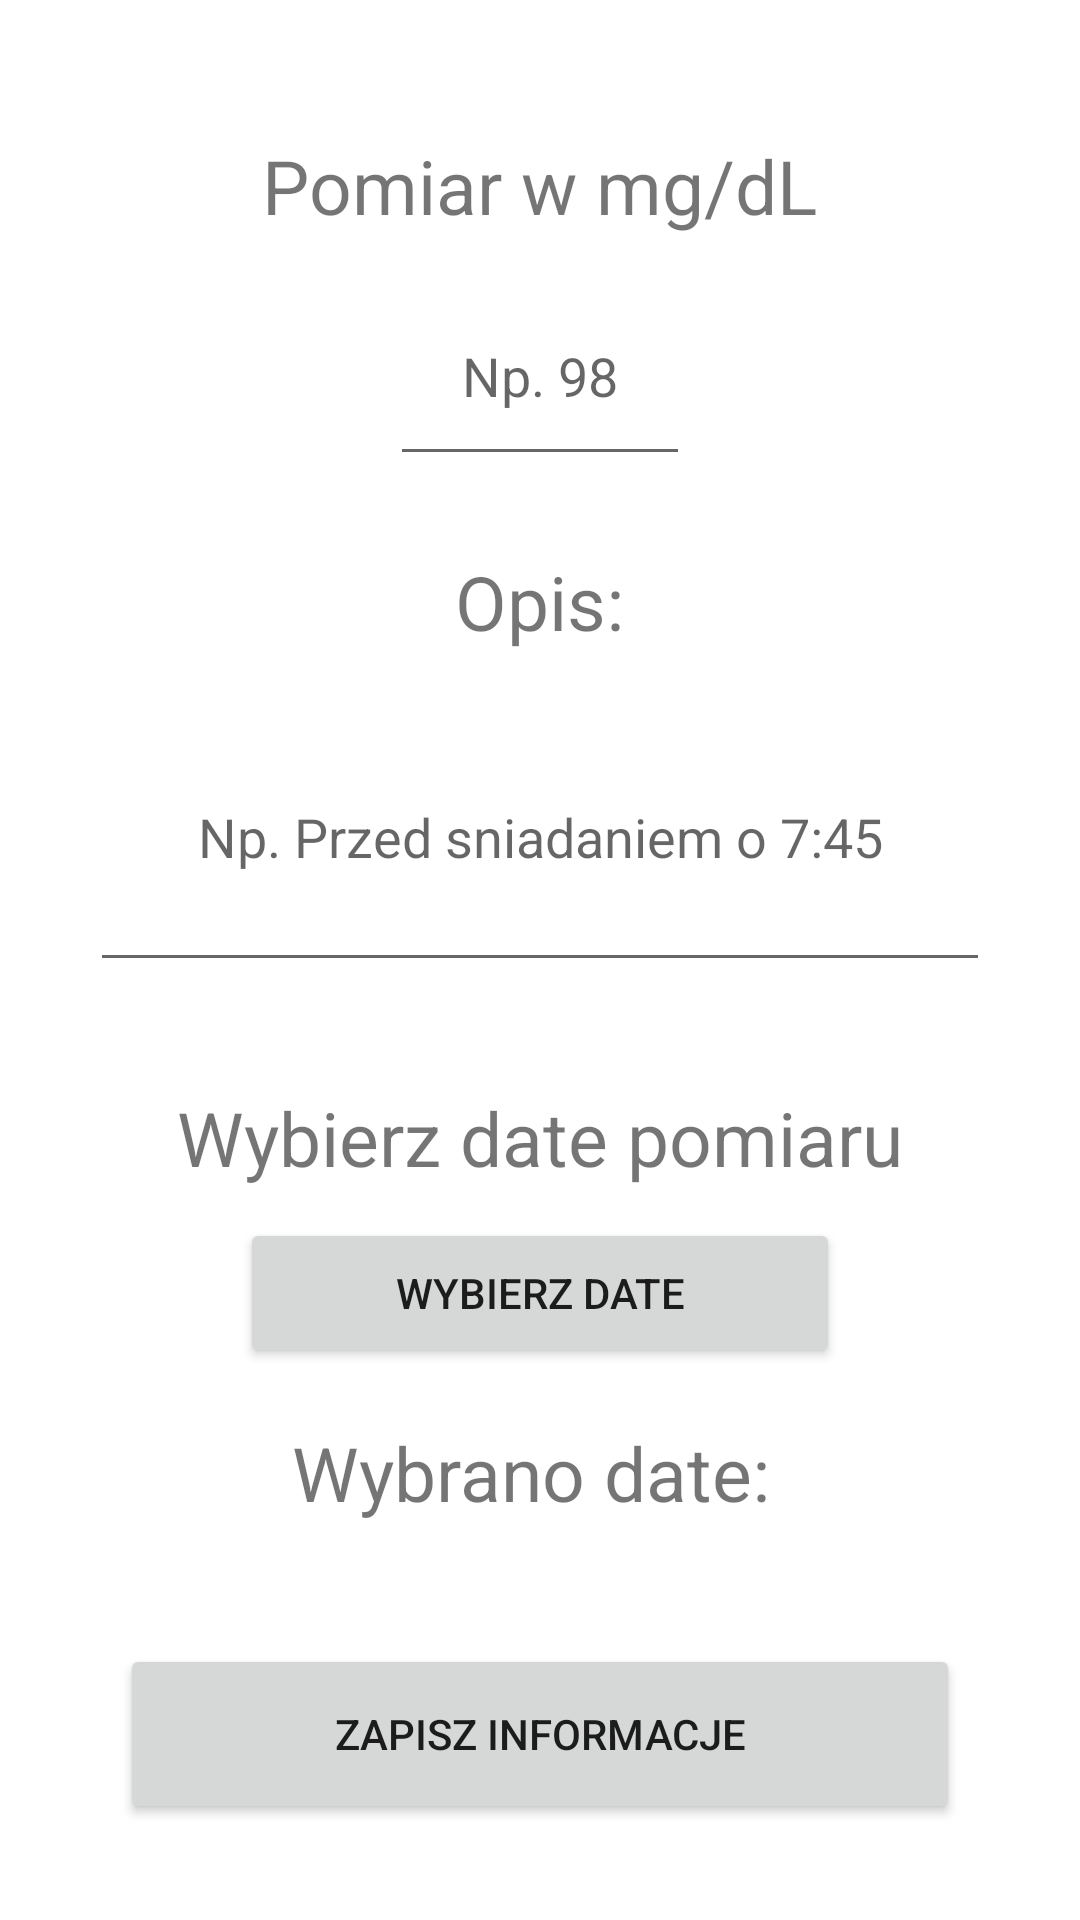

Android layout source for this screen:
<!-- AndroidManifest.xml: application theme Theme.EDC -->
<!-- res/layout/activity_add_sugar_data.xml -->
<?xml version="1.0" encoding="utf-8"?>
<RelativeLayout xmlns:android="http://schemas.android.com/apk/res/android"
    xmlns:app="http://schemas.android.com/apk/res-auto"
    xmlns:tools="http://schemas.android.com/tools"
    android:layout_width="match_parent"
    android:layout_height="match_parent"
    tools:context=".AddSugarData">

<RelativeLayout
    android:layout_width="match_parent"
    android:layout_height="wrap_content"
    android:id="@+id/rl1"
    android:layout_marginTop="20dp"
    >



    <TextView
        android:layout_width="wrap_content"
        android:layout_height="wrap_content"
        android:id="@+id/txtresult"
        android:text="@string/about_result_s"
        android:textSize="25sp"
        android:layout_centerHorizontal="true"
        android:layout_centerInParent="true"
        android:layout_alignParentTop="true"
        android:layout_marginTop="25dp"
        android:layout_marginBottom="10dp"
        />

    <EditText
        android:layout_width="100dp"
        android:layout_height="70dp"
        android:id="@+id/result_etxt_s"
        android:layout_below="@+id/txtresult"
        android:layout_centerHorizontal="true"
        android:ems="10"
        android:hint="Np. 98"
        android:inputType="numberDecimal"
        android:gravity="center"

        />



</RelativeLayout>
    <RelativeLayout
        android:layout_width="match_parent"
        android:layout_height="wrap_content"
        android:id="@+id/rl2"
        android:layout_below="@+id/rl1">

    <TextView
        android:layout_width="wrap_content"
        android:layout_height="wrap_content"
        android:id="@+id/sug_about"
        android:text="@string/about"
        android:layout_marginTop="25dp"
        android:layout_centerHorizontal="true"
        android:textSize="25sp"

        />

    <EditText
        android:id="@+id/e_txtabout"
        android:layout_width="match_parent"
        android:layout_height="100dp"
        android:layout_below="@id/sug_about"
        android:layout_marginTop="10dp"
        android:layout_marginHorizontal="30dp"
        android:hint="Np. Przed sniadaniem o 7:45"
        android:gravity="center"
        />

    </RelativeLayout>

    <RelativeLayout
        android:id="@+id/rl3"
        android:layout_width="match_parent"
        android:layout_height="wrap_content"
        android:layout_below="@+id/rl2"
        android:layout_marginTop="25dp">

        <TextView
            android:id="@+id/txt_aboutdate_measure"
            android:layout_width="wrap_content"
            android:layout_height="wrap_content"
            android:layout_centerHorizontal="true"
            android:layout_marginTop="10dp"
            android:text="Wybierz date pomiaru"
            android:textSize="25sp"
            />

        <Button
            android:id="@+id/btn_datepicker"
            android:layout_below="@+id/txt_aboutdate_measure"
            android:text="Wybierz Date"
            android:layout_width="match_parent"
            android:layout_marginHorizontal="80dp"
            android:layout_height="50dp"
            android:layout_centerHorizontal="true"
            android:layout_marginTop="10dp"

            />


        <TextView
            android:id="@+id/txt_datechose"
            android:layout_width="match_parent"
            android:layout_height="50dp"
            android:layout_marginHorizontal="40dp"
            android:layout_below="@+id/btn_datepicker"
            android:layout_centerHorizontal="true"
            android:layout_marginTop="10dp"
            android:text="Wybrano date: "
            android:textSize="25sp"
            android:gravity="center"

            />


    </RelativeLayout>

    <RelativeLayout
        android:id="@+id/rl4"
        android:layout_width="match_parent"
        android:layout_height="match_parent"
        android:layout_below="@id/rl3"
       >

        <Button
            android:layout_width="match_parent"
            android:layout_marginHorizontal="40dp"
            android:layout_height="60dp"
            android:layout_centerInParent="true"
            android:id="@+id/send"
            android:text="Zapisz informacje" />


    </RelativeLayout>


</RelativeLayout>
<!-- resources referenced by this layout -->
<resources>
  <string name="about">Opis:</string>
  <string name="about_result_s">Pomiar w mg/dL</string>
  <style name="Theme.EDC" parent="Theme.MaterialComponents.DayNight.DarkActionBar">
          
          <item name="colorPrimary">#2B6A2D</item>
          <item name="colorPrimaryVariant">#4CAF50</item>
          <item name="colorOnPrimary">@color/white</item>
          
          <item name="colorSecondary">#3FDF2D</item>
          <item name="colorSecondaryVariant">#CE254E0C</item>
          <item name="colorOnSecondary">@color/black</item>
          
          <item name="android:statusBarColor" tools:targetApi="l">?attr/colorPrimaryVariant</item>
          
      </style>
  <color name="white">#FFFFFFFF</color>
  <color name="black">#FF000000</color>
</resources>
